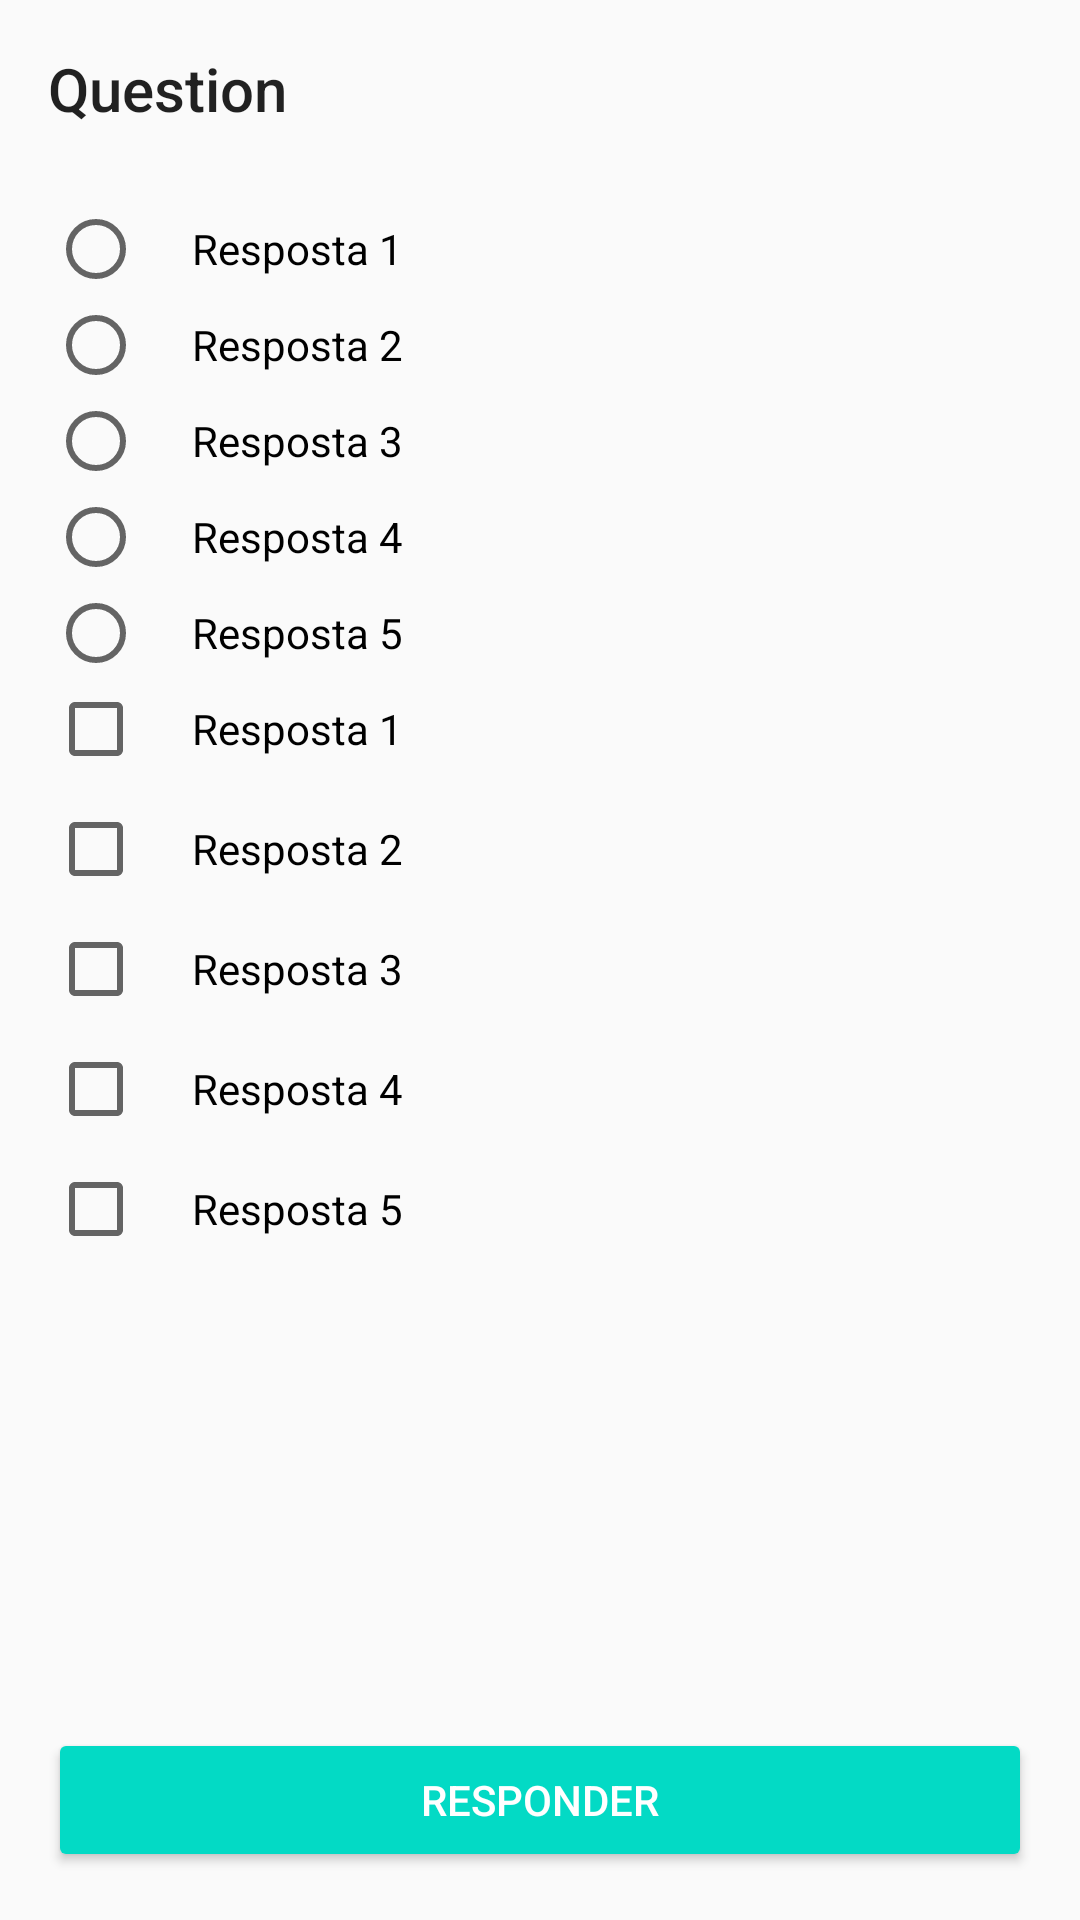

Produce the Android XML layout that renders to this screen, including the resource entries it uses.
<!-- AndroidManifest.xml: application theme AppTheme -->
<!-- res/layout/activity_questions.xml -->
<?xml version="1.0" encoding="utf-8"?>
<android.support.constraint.ConstraintLayout xmlns:android="http://schemas.android.com/apk/res/android"
    xmlns:app="http://schemas.android.com/apk/res-auto"
    android:id="@+id/constraint_layout"
    android:layout_width="match_parent"
    android:layout_height="match_parent"
    android:padding="16dp">

    <ScrollView
        android:layout_width="match_parent"
        android:layout_height="wrap_content"
        android:scrollbars="vertical"
        app:layout_constraintTop_toTopOf="parent">

        <LinearLayout
            android:layout_width="match_parent"
            android:layout_height="wrap_content"
            android:orientation="vertical">

            <TextView
                android:id="@+id/text_question"
                style="@style/TextAppearance.AppCompat.Title"
                android:layout_width="match_parent"
                android:layout_height="wrap_content"
                android:paddingBottom="16dp"
                android:text="Question"
                android:textSize="20sp" />

            <RadioGroup
                android:id="@+id/radio_group_answers"
                android:layout_width="match_parent"
                android:layout_height="wrap_content"
                android:layout_marginTop="8dp"
                android:visibility="visible">

                <RadioButton
                    android:id="@+id/radio_answer_1"
                    style="@style/CustomAnswerText"
                    android:text="Resposta 1" />

                <RadioButton
                    android:id="@+id/radio_answer_2"
                    style="@style/CustomAnswerText"
                    android:text="Resposta 2" />

                <RadioButton
                    android:id="@+id/radio_answer_3"
                    style="@style/CustomAnswerText"
                    android:text="Resposta 3" />

                <RadioButton
                    android:id="@+id/radio_answer_4"
                    style="@style/CustomAnswerText"
                    android:text="Resposta 4" />

                <RadioButton
                    android:id="@+id/radio_answer_5"
                    style="@style/CustomAnswerText"
                    android:text="Resposta 5" />

            </RadioGroup>

            <CheckBox
                android:id="@+id/check_answer_1"
                style="@style/CustomAnswerText"
                android:text="Resposta 1"
                android:visibility="visible" />

            <CheckBox
                android:id="@+id/check_answer_2"
                style="@style/CustomAnswerText"
                android:layout_marginTop="8dp"
                android:text="Resposta 2"
                android:visibility="visible" />

            <CheckBox
                android:id="@+id/check_answer_3"
                style="@style/CustomAnswerText"
                android:layout_marginTop="8dp"
                android:text="Resposta 3"
                android:visibility="visible" />

            <CheckBox
                android:id="@+id/check_answer_4"
                style="@style/CustomAnswerText"
                android:layout_marginTop="8dp"
                android:text="Resposta 4"
                android:visibility="visible" />

            <CheckBox
                android:id="@+id/check_answer_5"
                style="@style/CustomAnswerText"
                android:layout_marginTop="8dp"
                android:text="Resposta 5"
                android:visibility="visible" />

        </LinearLayout>

    </ScrollView>

    <Button
        android:id="@+id/answer_btn"
        style="@style/Widget.AppCompat.Button.Colored"
        android:layout_width="match_parent"
        android:layout_height="wrap_content"
        android:layout_gravity="bottom"
        android:text="@string/answer"
        app:layout_constraintBottom_toBottomOf="parent"/>

</android.support.constraint.ConstraintLayout>
<!-- resources referenced by this layout -->
<resources>
  <string name="answer">Responder</string>
  <style name="CustomAnswerText">
          <item name="android:layout_width">match_parent</item>
          <item name="android:layout_height">wrap_content</item>
          <item name="android:paddingStart">16dp</item>
          <item name="android:paddingEnd">16dp</item>
          <item name="android:drawablePadding">16dp</item>
          <item name="android:textSize">14sp</item>
      </style>
  <style name="AppTheme" parent="Theme.AppCompat.Light.DarkActionBar">
          
          <item name="colorPrimary">@color/colorPrimary</item>
          <item name="colorPrimaryDark">@color/colorPrimaryDark</item>
          <item name="colorAccent">@color/colorAccent</item>
      </style>
  <!-- not gathered from this repository: default colours our renderer supplied (Android Studio template values) -->
  <color name="colorPrimary">#FF6200EE</color>
  <color name="colorPrimaryDark">#FF3700B3</color>
  <color name="colorAccent">#FF03DAC5</color>
</resources>
